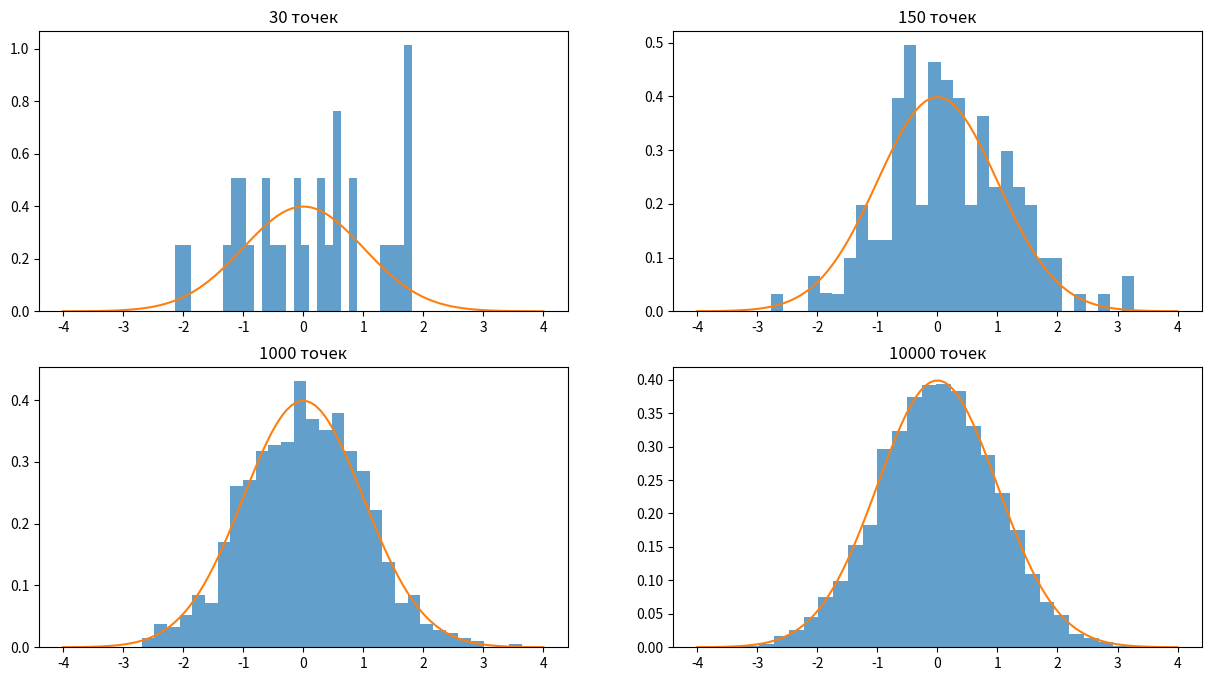

Here is the Python script that generated this plot:
import numpy as np
import matplotlib.pyplot as plt

sizes = [30, 150, 1000, 10000]
plt.figure(figsize=(15, 8))
for i in range(4):
    plt.subplot(2, 2, i + 1)
    data = np.random.normal(0, 1, sizes[i])
    plt.hist(data, bins=30, density=True, alpha=0.7)

    x = np.linspace(-4, 4, 100)
    y = np.exp(-x ** 2 / 2) / np.sqrt(2 * np.pi)

    plt.plot(x, y)
    plt.title(f'{sizes[i]} точек')
plt.show()

#Особая благодарность ИИ-модели Deepseek за помощь с математикой